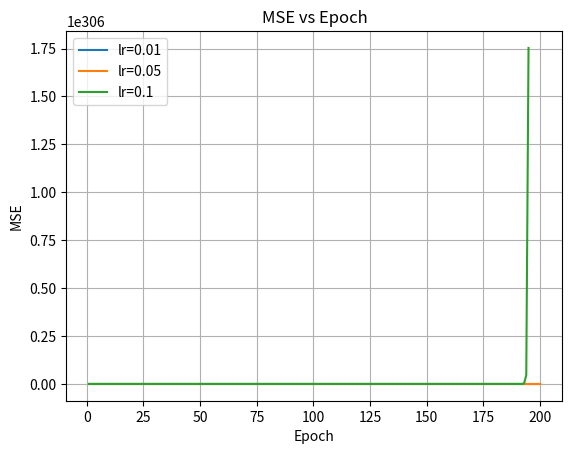
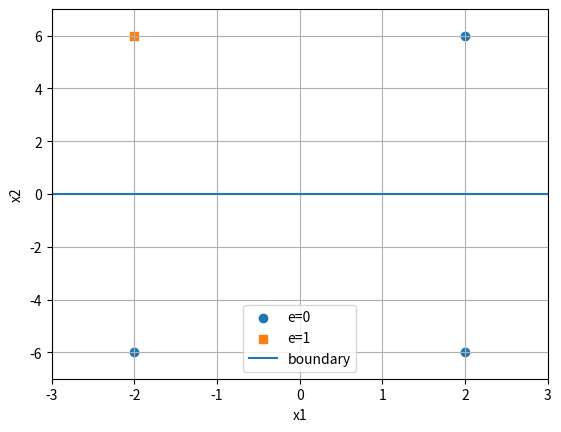
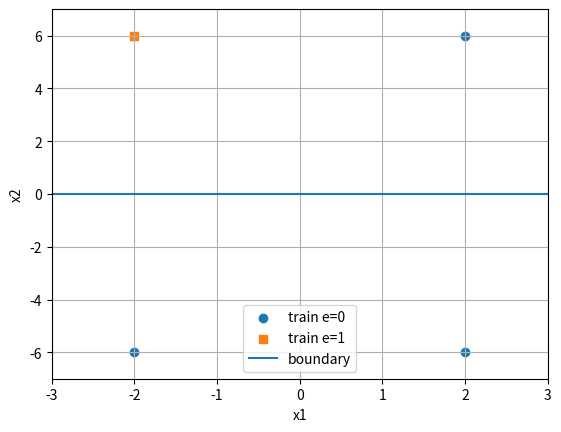

Generate these figures, in order, with matplotlib: (Note: this script raises an exception after producing the figures.)
import numpy as np
import matplotlib.pyplot as plt

X = np.array([
    [ 2,  6],
    [-2,  6],
    [ 2, -6],
    [-2, -6]
], dtype=float)

E = np.array([0, 1, 0, 0], dtype=float)

X1_MIN, X1_MAX = -3.0, 3.0
X2_MIN, X2_MAX = -7.0, 7.0

def step(u: float) -> int:
    return 1 if u >= 0 else 0

def forward_linear(X, w, b):
    return X @ w + b

def forward_class(X, w, b):
    u = forward_linear(X, w, b)
    return np.array([step(val) for val in u], dtype=int)

def train_mse_lms(X, E, lr=0.05, epochs=200, w0=None, b0=0.0):
    n_features = X.shape[1]
    w = np.zeros(n_features, dtype=float) if w0 is None else np.array(w0, dtype=float).copy()
    b = float(b0)
    mse_history = []

    for _ in range(epochs):
        y_lin = forward_linear(X, w, b)
        err = E - y_lin
        mse = np.mean(err ** 2)
        mse_history.append(mse)

        grad_w = -(2.0 / X.shape[0]) * (X.T @ err)
        grad_b = -(2.0 / X.shape[0]) * np.sum(err)

        w = w - lr * grad_w
        b = b - lr * grad_b

    return w, b, np.array(mse_history)

def plot_mse(histories, lrs):
    plt.figure()
    for lr, h in zip(lrs, histories):
        plt.plot(np.arange(1, len(h) + 1), h, label=f"lr={lr}")
    plt.title("MSE vs Epoch")
    plt.xlabel("Epoch")
    plt.ylabel("MSE")
    plt.grid(True)
    plt.legend()

def plot_data_and_boundary(X, E, w, b):
    plt.figure()
    plt.xlabel("x1")
    plt.ylabel("x2")
    plt.grid(True)

    X0 = X[E == 0]
    X1c = X[E == 1]

    if len(X0) > 0:
        plt.scatter(X0[:, 0], X0[:, 1], marker="o", label="e=0")
    if len(X1c) > 0:
        plt.scatter(X1c[:, 0], X1c[:, 1], marker="s", label="e=1")

    w1, w2 = w[0], w[1]

    if abs(w2) >= 1e-12:
        x1_vals = np.linspace(X1_MIN, X1_MAX, 200)
        x2_vals = -(w1 * x1_vals + b) / w2
        plt.plot(x1_vals, x2_vals, label="boundary")
    elif abs(w1) >= 1e-12:
        x1_const = -b / w1
        plt.axvline(x=x1_const, label="boundary")

    plt.xlim(X1_MIN, X1_MAX)
    plt.ylim(X2_MIN, X2_MAX)
    plt.legend()

def interactive_mode(w, b):
    plt.ion()
    fig, ax = plt.subplots()
    ax.set_xlabel("x1")
    ax.set_ylabel("x2")
    ax.grid(True)
    ax.set_xlim(X1_MIN, X1_MAX)
    ax.set_ylim(X2_MIN, X2_MAX)

    X0 = X[E == 0]
    X1c = X[E == 1]

    if len(X0) > 0:
        ax.scatter(X0[:, 0], X0[:, 1], marker="o", label="train e=0")
    if len(X1c) > 0:
        ax.scatter(X1c[:, 0], X1c[:, 1], marker="s", label="train e=1")

    w1, w2 = w[0], w[1]

    if abs(w2) >= 1e-12:
        x1_vals = np.linspace(X1_MIN, X1_MAX, 200)
        x2_vals = -(w1 * x1_vals + b) / w2
        ax.plot(x1_vals, x2_vals, label="boundary")
    elif abs(w1) >= 1e-12:
        x1_const = -b / w1
        ax.axvline(x=x1_const, label="boundary")

    ax.legend()
    fig.canvas.draw()
    fig.canvas.flush_events()

    while True:
        s = input("x1 x2 (or q): ").strip()
        if s.lower() in ("q", "quit", "exit"):
            break
        try:
            parts = s.replace(",", " ").split()
            if len(parts) != 2:
                continue
            x1v = float(parts[0])
            x2v = float(parts[1])
        except:
            continue

        u = x1v * w[0] + x2v * w[1] + b
        cls = step(u)

        marker = "x" if cls == 0 else "*"
        ax.scatter([x1v], [x2v], marker=marker)
        fig.canvas.draw()
        fig.canvas.flush_events()

        print(f"class = {cls}")

    plt.ioff()
    plt.show()

def main():
    lrs = [0.01, 0.05, 0.1]
    epochs = 200

    histories = []
    last_w, last_b = None, None

    w_init = np.array([0.0, 0.0])
    b_init = 0.0

    for lr in lrs:
        w, b, mse_hist = train_mse_lms(X, E, lr=lr, epochs=epochs, w0=w_init, b0=b_init)
        histories.append(mse_hist)
        last_w, last_b = w, b

        y_pred = forward_class(X, w, b)
        acc = np.mean(y_pred == E.astype(int))
        print(f"lr={lr}: w={w}, b={b:.4f}, acc={acc:.2f}")

    plot_mse(histories, lrs)
    plot_data_and_boundary(X, E, last_w, last_b)
    plt.show()

    interactive_mode(last_w, last_b)

if __name__ == "__main__":
    main()
